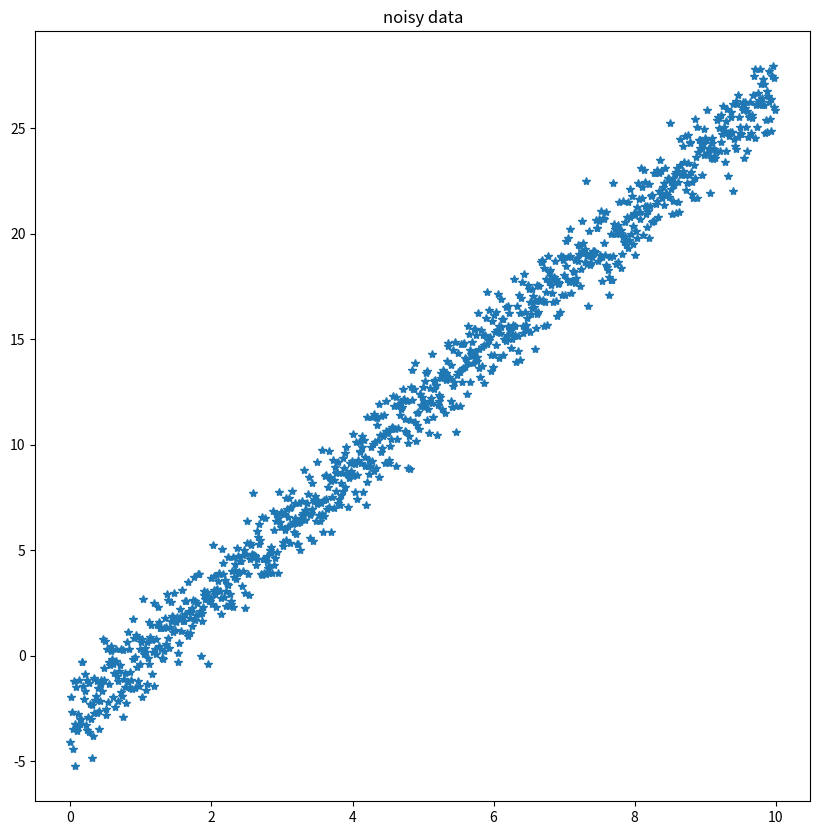
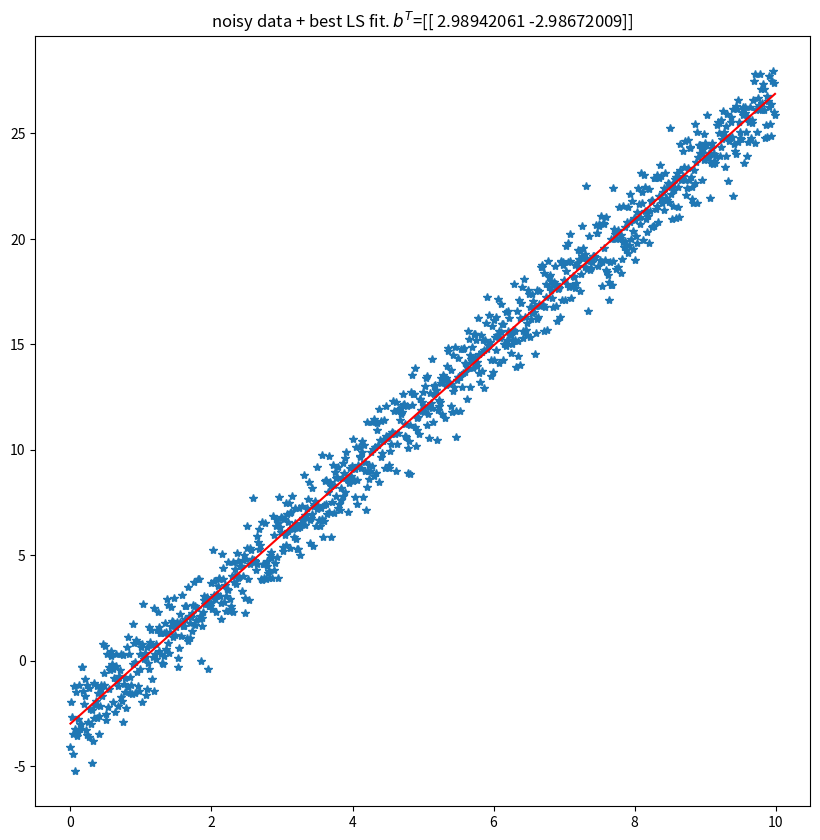
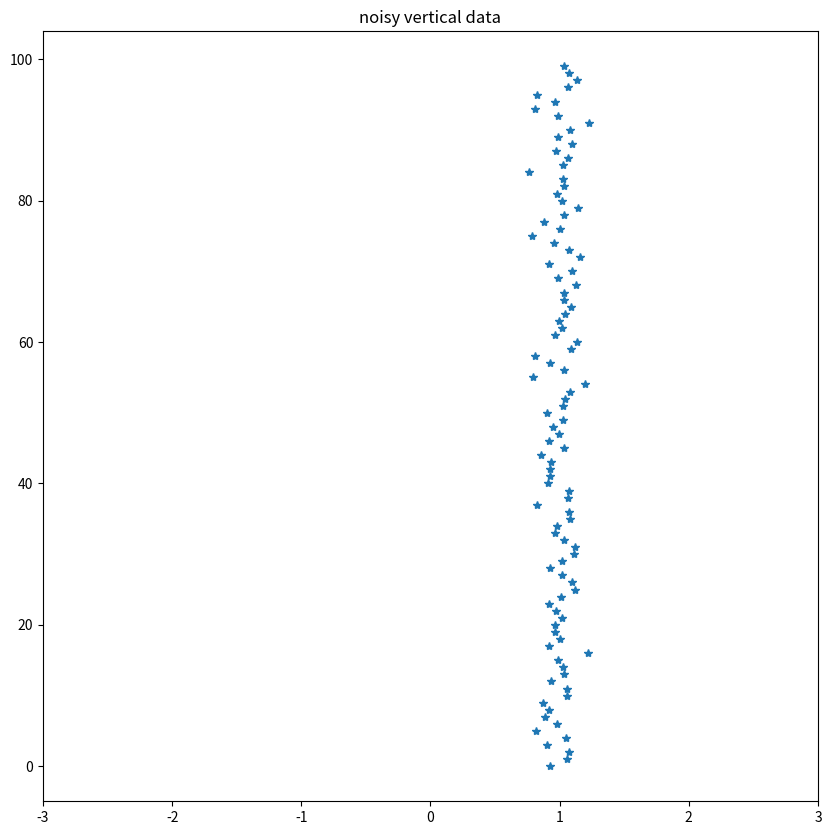
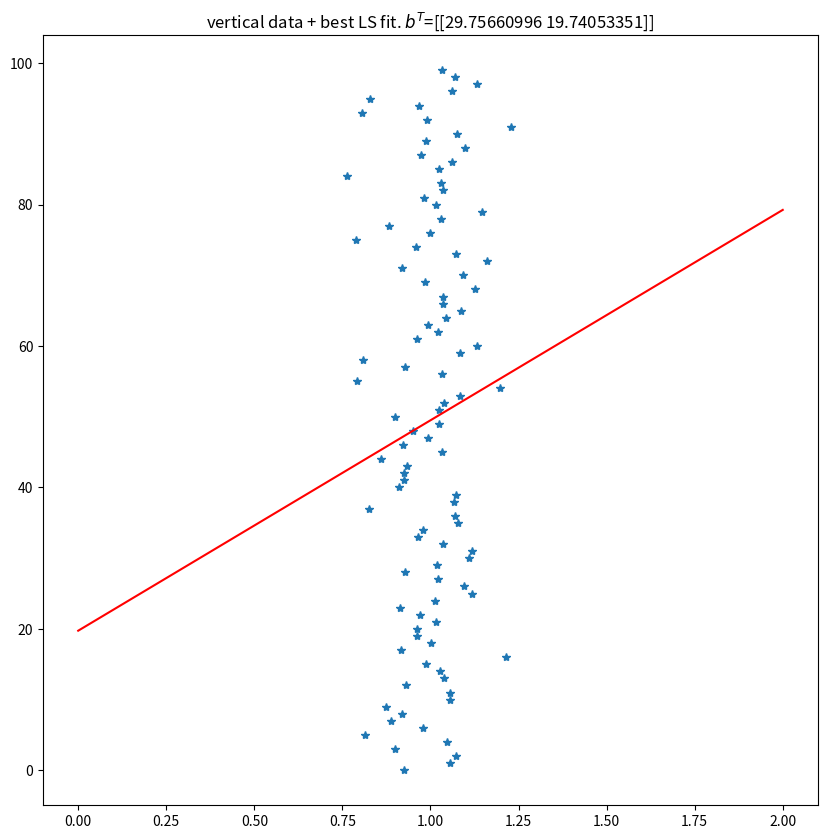
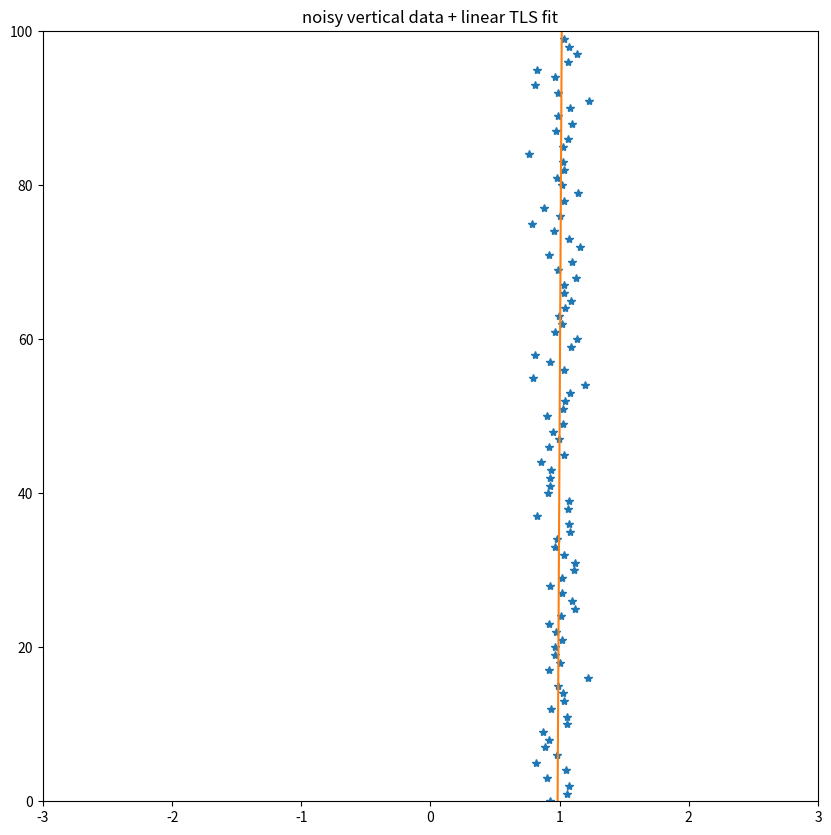
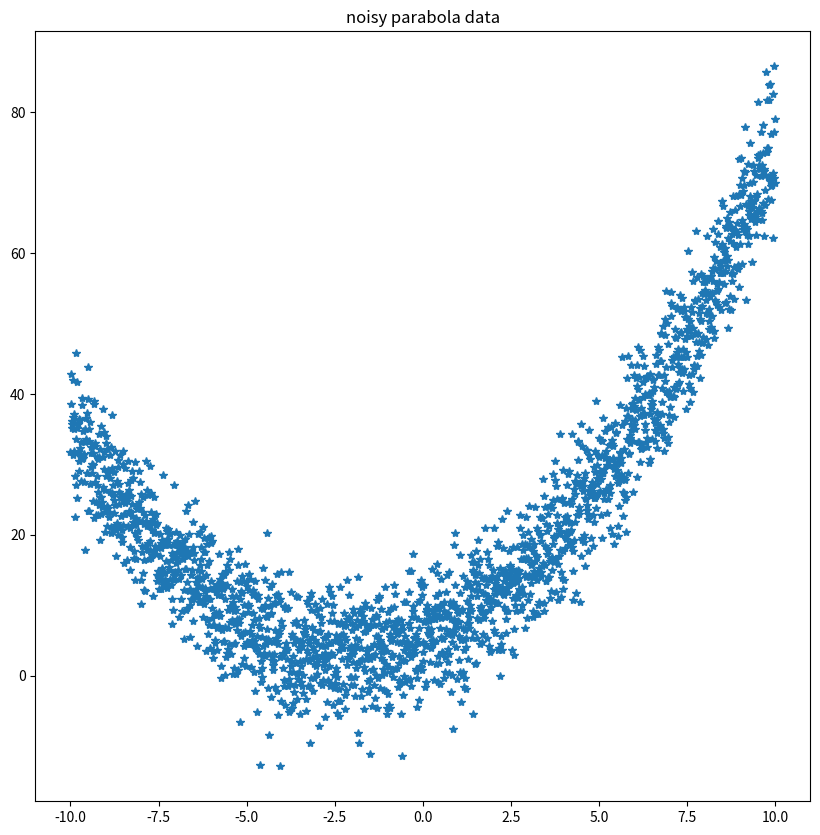
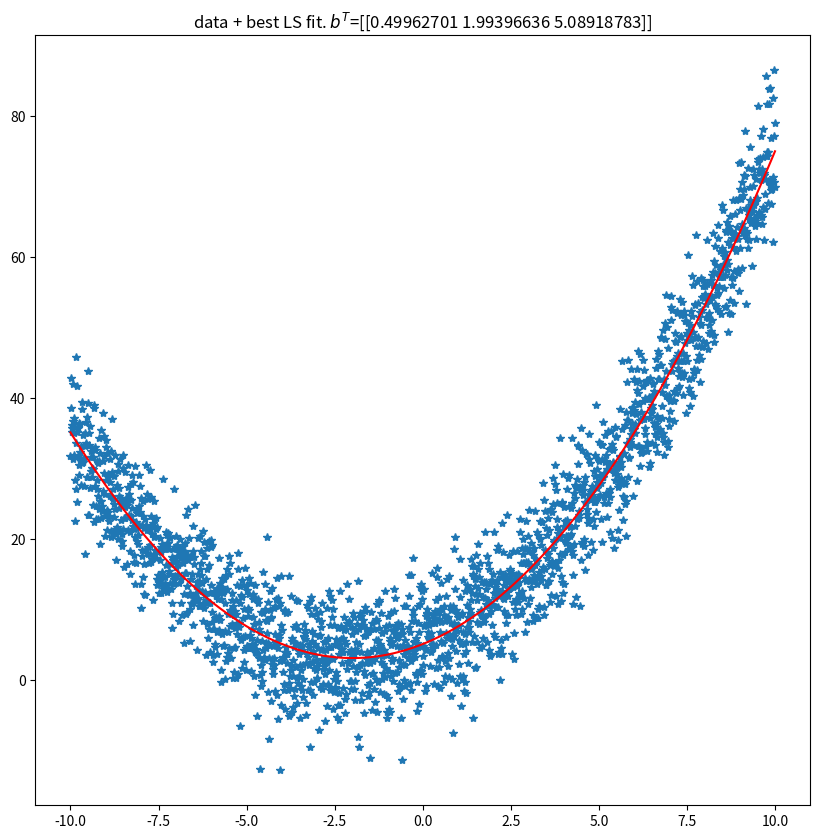
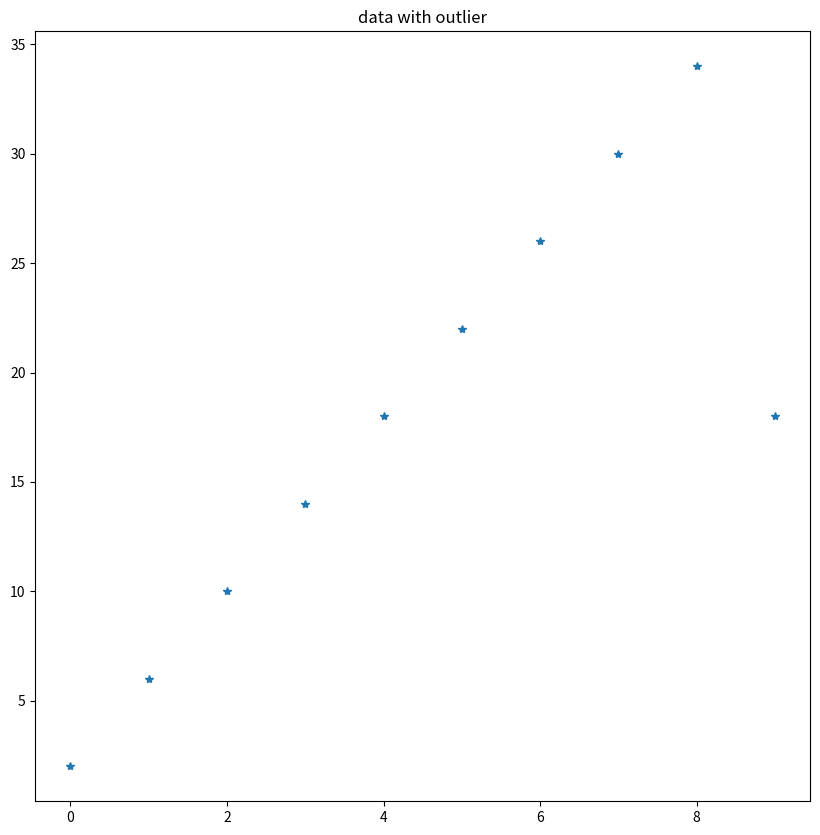
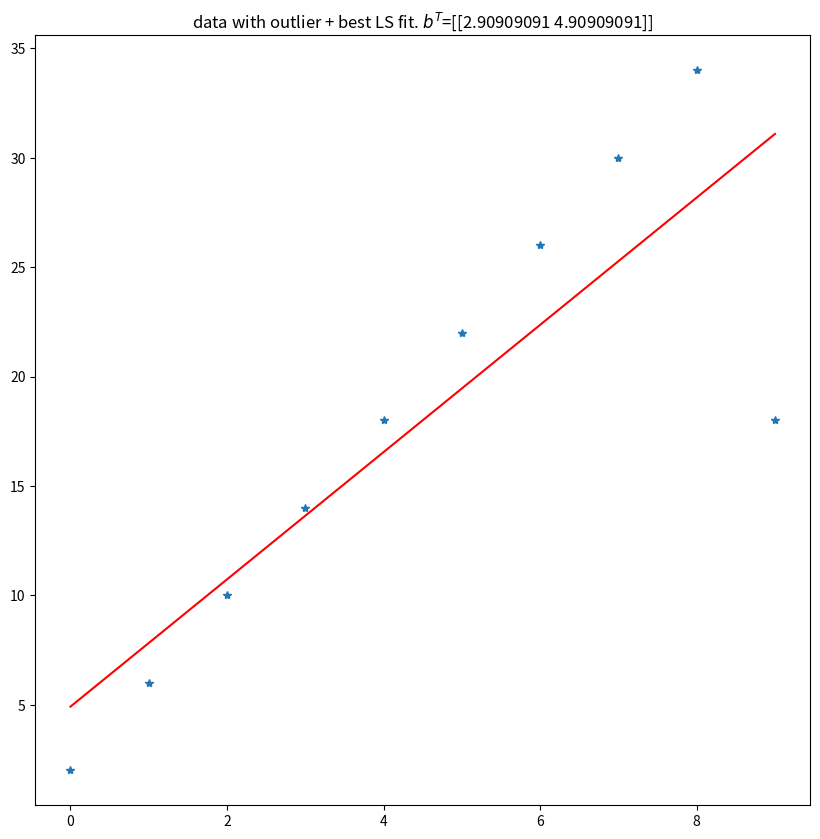
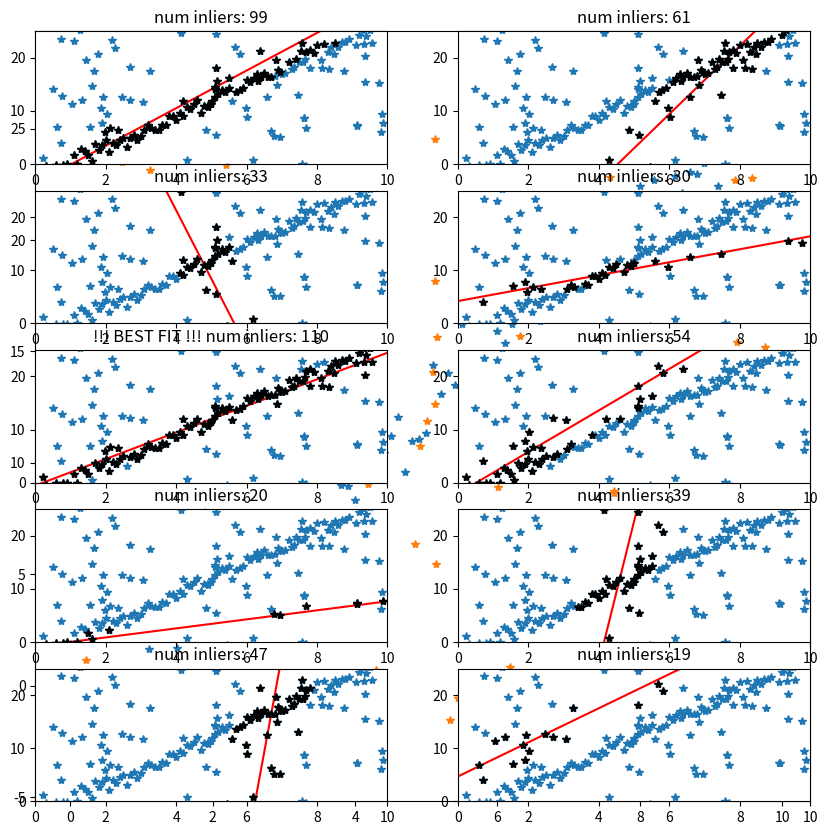

These charts were generated, in order, by the following Python code:
# %% [markdown]
# # Least squares
# [![Open In Colab](https://colab.research.google.com/<link-removed>)](https://colab.research.google.com/<link-removed>)
# ## Linear LS
# Let's generate some noisy data
# %%
import numpy as np
import matplotlib.pyplot as plt
fig_size = (10,10)

np.random.seed(123)

# %%
x_max = 10
x_step = 0.01
x = np.arange(0, x_max, x_step)
y = 3*x-3

# add noise to data
std = 1
y = y+np.random.normal(scale=std, size=x.shape)

plt.figure(figsize=fig_size)
plt.plot(x, y, '*')
plt.title("noisy data")

# %% [markdown]
# ### calc LS matrices and result:
# $$ Xb = y $$
#%% 
x_vec = x.reshape(-1, 1)
X = np.concatenate((x_vec, np.ones(x_vec.shape)), axis=1)
print(X.shape)
y_vec = y.reshape(-1, 1)

# %%
b = np.linalg.inv(X.T@X)@X.T@y_vec
print(b)

# plot fit results
plt.figure(figsize=fig_size)
plt.plot(x, y, '*')
plt.plot(x, b[0]*x+b[1], 'r')
plt.title("noisy data + best LS fit. $b^T$="+str(b.T))
# %% [markdown]
# ## Comparison to np.linalg.lstsq
#%%
b_np = np.linalg.lstsq(X, y_vec, rcond=None)[0]
mse = np.mean((b-b_np)**2)
print(mse)
# %% [markdown]
# ## vertical dataset
# As mentioned in the lecture, LS is not goog at fitting vertical dataset.
# Let's generate data:
#%%
data_sz = 100
x = np.ones(data_sz)
y = np.arange(data_sz)

# add noise to data
std = 0.1
x = x+np.random.normal(scale=std, size=x.shape)

plt.figure(figsize=fig_size)
plt.plot(x, y, '*')
axes = plt.gca()
axes.set_xlim([-3, 3])
plt.title("noisy vertical data")

# %% [markdown]
# Calc LS matrices and result
#%%
x_vec = x.reshape(-1, 1)
X = np.concatenate((x_vec, np.ones(x_vec.shape)), axis=1)
y_vec = y.reshape(-1, 1)

# %%
b = np.linalg.inv(X.T@X)@X.T@y_vec
print(b)

# plot fit results
plt.figure(figsize=fig_size)
plt.plot(x, y, '*')
x_axis = np.arange(3)
plt.plot(x_axis, b[0]*x_axis+b[1], 'r')
plt.title("vertical data + best LS fit. $b^T$="+str(b.T))


# %% [markdown]
# ## TLS
# Same vertical data, now with total least squares
#%%
X = np.concatenate((x.reshape(-1, 1)-np.mean(x),
                    y.reshape(-1, 1)-np.mean(y)), axis=1)


def linear_tls(X):
    w, v = np.linalg.eig(X.T@X)
    return v[:, np.argmin(w)]


tls_res = linear_tls(X)

a = tls_res[0]
b = tls_res[1]

c = -a*np.mean(x)-b*np.mean(y)
x_fit = np.array([x.min(), x.max()])
y_fit = -a/b*x_fit-c/b

plt.figure(figsize=fig_size)
plt.plot(x, y, '*')
plt.plot(x_fit, y_fit)
axes = plt.gca()
axes.set_xlim([-3, 3])
axes.set_ylim([0, 100])
plt.title("noisy vertical data + linear TLS fit")

# %% [markdown]
# ## Example for non linear LS
#%%
x_step = 0.01
x = np.arange(-10, 10+x_step, x_step)

y = 0.5*x**2+2*x+5

# add noise to data
std = 5
y = y+np.random.normal(scale=std, size=y.shape)

plt.figure(figsize=fig_size)
plt.plot(x, y, '*')
plt.title("noisy parabola data")
# %%
# calc LS matrices
x_vec = x.reshape(-1, 1)
X = np.concatenate((x_vec**2, x_vec, np.ones(x_vec.shape)), axis=1)
y_vec = y.reshape(-1, 1)

b = np.linalg.lstsq(X, y_vec, rcond=None)[0]
print(b)
# %%
plt.figure(figsize=fig_size)
plt.plot(x, y, '*')
plt.plot(x, b[0]*x**2+b[1]*x+b[2], 'r')
plt.title("data + best LS fit. $b^T$="+str(b.T))

# %% [markdown]
# ## Outliers
# As mentioned, LS has a problem with outliers:
#%%
x_max = 10

x = np.arange(10)
y = 4*x+2

# let's change the last data point
y[-1] -= 20

plt.figure(figsize=fig_size)
plt.plot(x, y, '*')
plt.title("data with outlier")


# %%
# calc LS matrices
x_vec = x.reshape(-1, 1)
X = np.concatenate((x_vec, np.ones(x_vec.shape)), axis=1)
y_vec = y.reshape(-1, 1)

# %%
b = np.linalg.inv(X.T@X)@X.T@y_vec
print(b)

# plot fit results
plt.figure(figsize=fig_size)
plt.plot(x, y, '*')
x_axis = np.arange(x_max)
plt.plot(x_axis, b[0]*x_axis+b[1], 'r')
plt.title("data with outlier + best LS fit. $b^T$="+str(b.T))

#%% [markdown]
# ## RANSAC
# ### arrange data
# %% 

x = np.arange(0, 10, 0.1)
y = 3*x-3

# add noise to data
std = 1
y = y+np.random.normal(scale=std, size=x.shape)

# add random noise unrelated to noisy line
noise_sz = int(x.shape[0]*1)
x_noise = np.random.uniform(x.min(), x.max(), size=noise_sz)
y_noise = np.random.uniform(y.min(), y.max(), size=noise_sz)

plt.figure(figsize=fig_size)
plt.plot(x, y, '*')
plt.plot(x_noise, y_noise, '*')

#%%
x = np.concatenate((x, x_noise))
y = np.concatenate((y, y_noise))

#%% [markdown]
# ### Run RANSAC
#%%

def basic_ransac(x,TH):
    #====== choose 2 random inds
    rand_indices = np.random.choice(x.shape[0], size=2)

    #====== build LS data:
    x_vec = x[rand_indices].reshape(-1, 1)
    X = np.concatenate((x_vec, np.ones(x_vec.shape)), axis=1)
    y_vec = y[rand_indices].reshape(-1, 1)

    b = np.linalg.lstsq(X, y_vec, rcond=None)[0].flatten()

    #====== build fitted line
    line_p1 = np.array([x.min(), b[0]*x.min()+b[1]])
    line_p2 = np.array([x.max(), b[0]*x.max()+b[1]])
    inliers_ind = []
    
    #====== distance of fit line from each sample to determine inliers
    for j in range(x.shape[0]):
        p_j = np.array([x[j], y[j]])

        # https://en.wikipedia.org/wiki/Cross_product#Geometric_meaning
        # |a X b| = |a||b|sin(t) -> |a X b|/|b| = |a|sin(t)
        d_j = np.linalg.norm(np.cross(line_p2-line_p1, line_p1-p_j))/np.linalg.norm(line_p2-line_p1)
        if d_j <= TH:
            inliers_ind.append(j)

    inliers_ind = np.array(inliers_ind)
    return b, inliers_ind

#%%
TH = 1
num_cycles = 10

num_best_inliers = 0
best_cycle_ind = -1
inliers_ind_list = []
b_list = []

for i in range(num_cycles):
    b, inliers_ind = basic_ransac(x,TH)
    inliers_ind_list.append(inliers_ind)
    b_list.append(b)

    #====== save best model
    if num_best_inliers < inliers_ind.shape[0]:
        num_best_inliers = inliers_ind.shape[0]
        best_cycle_ind = i
#%%
# plot best fit
plt.rcParams['figure.figsize'] = [20, 20]

for i in range(num_cycles):
    plt.subplot(int(num_cycles/2), 2, i+1) 
    ax = plt.gca()
    x_axis = np.arange(11)
    ax.plot(x_axis, b_list[i][0]*x_axis+ b_list[i][1], 'r')
    ax.plot(x, y, '*')
    ax.plot(x[inliers_ind_list[i]], y[inliers_ind_list[i]], '*k')
    ax.set_xlim([0, 10])
    ax.set_ylim([0, 25])
    if i== best_cycle_ind:
        plt.title("!!! BEST FIT !!! num inliers: "+ str(inliers_ind_list[i].shape[0]))
    else:
        plt.title("num inliers: "+ str(inliers_ind_list[i].shape[0]))
